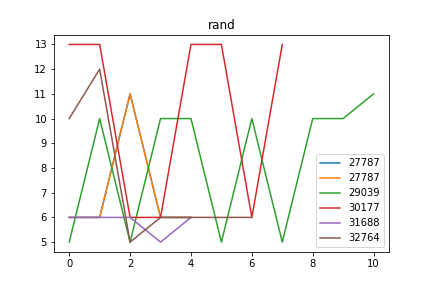

Values plotted in this chart, from the file beside it:
rand, Avg_max_fit, Gen, Dataset, CosDist, Hof
27787, 97.52, 36, [6, 7], 0.314, addOneAll(concatenate(addOneAll(if_then_…, [6, 6, 11, 6, 6]
29039, 97.62, 55, [7, 7, 7, 7, 7, 7], 1.0, addOneAll(mul(concatenate(repeat(concate…, [5, 10, 5, 10, 10, 5, 10, 5, 10, 10, 11]
30177, 97.5, 39, [6, 7], 0.6362, sub(repeat(mul(concatenate(repeat([13]),…, [13, 13, 6, 6, 13, 13, 6, 13]
31688, 97.64, 44, [6, 7], 0.314, concatenate(if_then_else(repeat(sub(div(…, [6, 6, 6, 5, 6]
32764, 97.53, 42, [6, 7], 0.3511, concatenate(concatenate(subOneAll(addOne…, [10, 12, 5, 6, 6, 6, 6]
